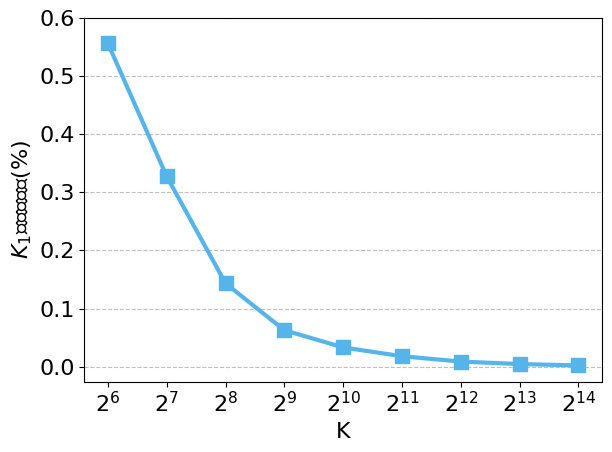

Python code for this plot:
import matplotlib.pyplot as plt
import numpy as np
from matplotlib.ticker import FuncFormatter
import os

plt.rcParams['font.sans-serif'] = ['SimHei']  # 指定默认字体为宋体
# plt.rcParams['font.family'] = 'Arial'
plt.rcParams['axes.unicode_minus'] = False  # 解决保存图像时负号 '-' 显示为方块的问题
plt.rcParams["font.size"] = 16
plt.rcParams['pdf.fonttype'] = 42
plt.rcParams['ps.fonttype'] = 42

rootdir = 'D:\研三下\毕设\毕业论文\/figures\kmv'

# K Minimum Values算法推测K值的相关绘图代码


def format_exponent(x, pos):
    return r'$2^{{{}}}$'.format(int(np.log2(x)))


# 创建指数格式化对象
formatter = FuncFormatter(format_exponent)


# 不同 K 值下 计算出的近似值 K1 的相对误差
x_list = [64, 128, 256, 512, 1024, 2048, 4096, 8192, 16384]

# x = np.arange(len(x_list))

err_list = [0.55625000, 0.32734375, 0.14335938, 0.06269531, 0.03310547, 0.01791992, 0.00876465, 0.00445557, 0.00212402]

plt.plot(x_list, err_list, marker="s", color="#55b4e9", markersize=10, linewidth=3)




# 添加标签和图例
plt.xlabel('K')
plt.xscale('log', base=2)
plt.xticks(x_list)
plt.gca().xaxis.set_major_formatter(formatter)
plt.ylabel('$K_1$的相对误差(%)')
plt.ylim(top=0.6)
plt.grid(axis='y', linestyle='--', color='gray', alpha=0.5)
plt.tight_layout()
# 显示图表
# plt.show()
if not os.path.exists(rootdir):
    os.makedirs(rootdir)
plt.savefig(rootdir + '\infer_k.pdf', bbox_inches='tight')